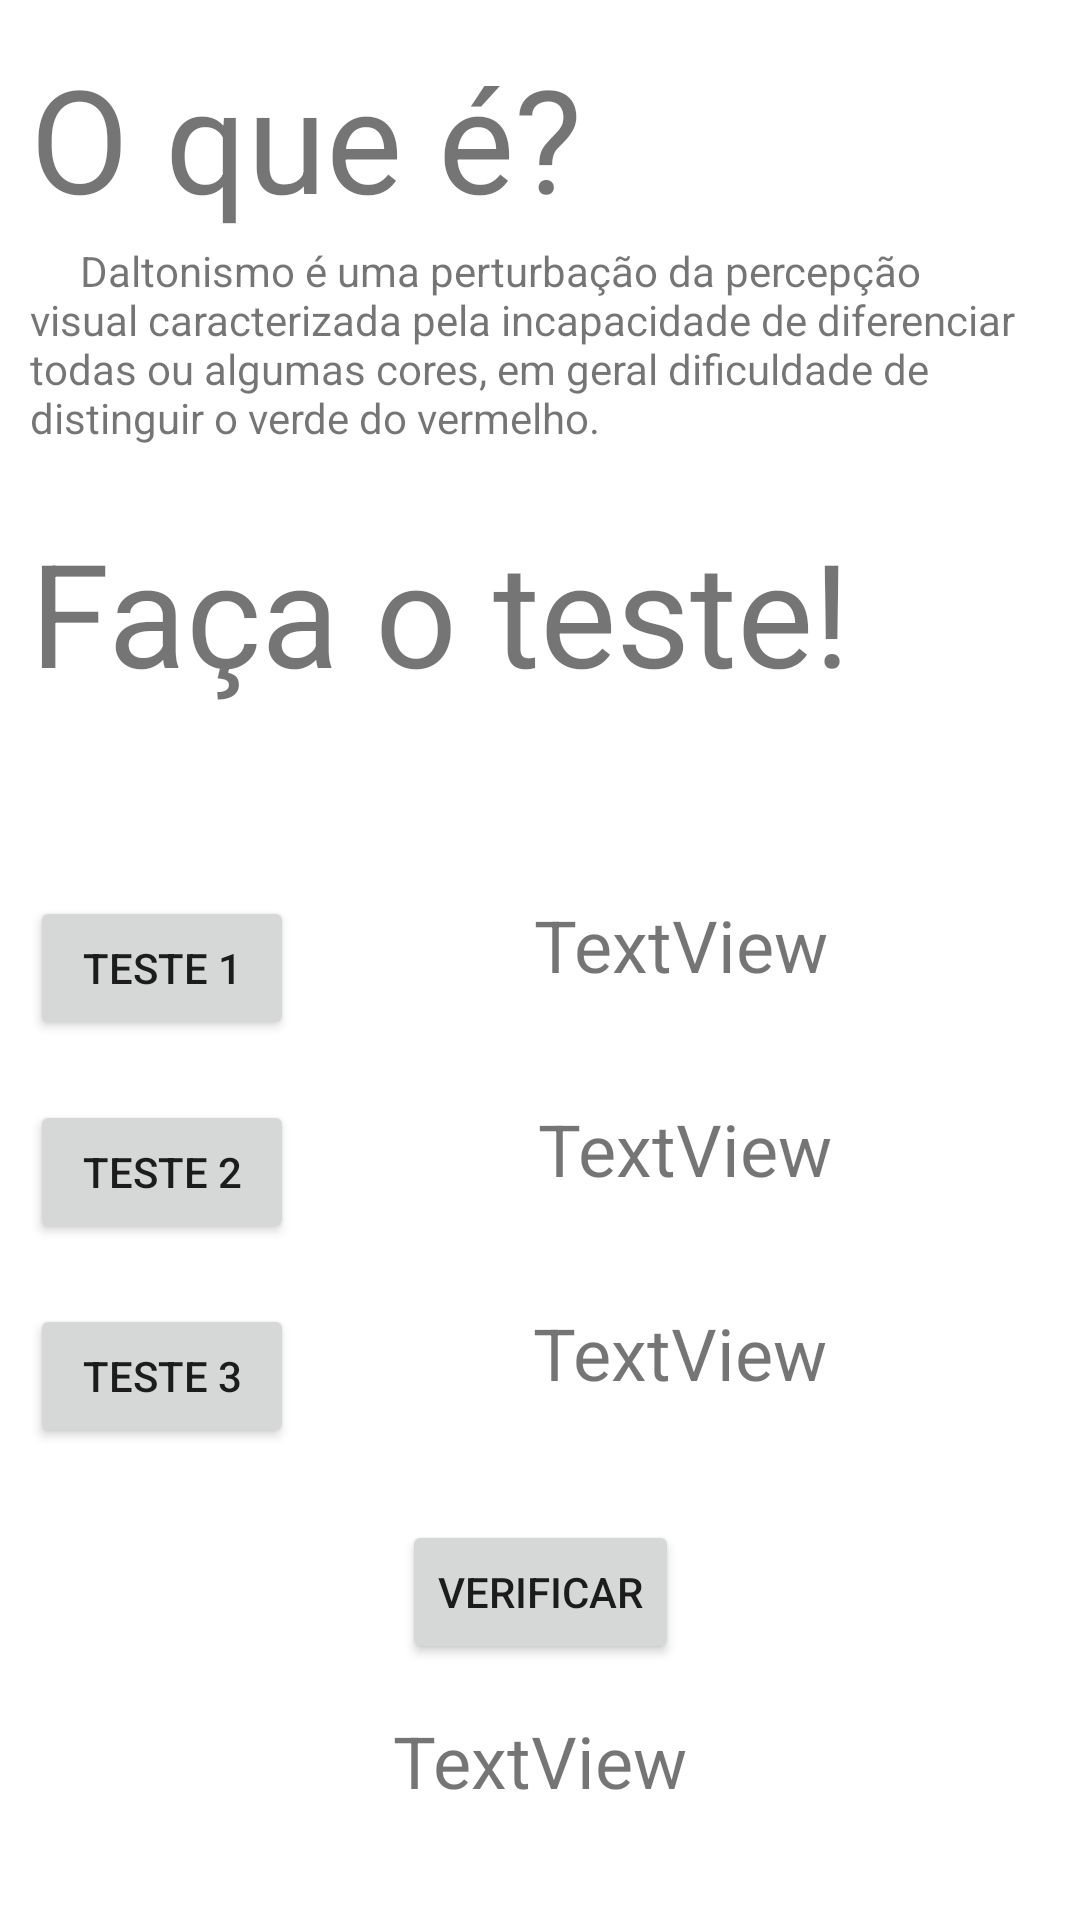

Layout XML and referenced resources for this Android screen:
<!-- AndroidManifest.xml: application theme Theme.Daltonism -->
<!-- res/layout/activity_main.xml -->
<?xml version="1.0" encoding="utf-8"?>
<androidx.constraintlayout.widget.ConstraintLayout xmlns:android="http://schemas.android.com/apk/res/android"
    xmlns:app="http://schemas.android.com/apk/res-auto"
    xmlns:tools="http://schemas.android.com/tools"
    android:id="@+id/teste2"
    android:layout_width="match_parent"
    android:layout_height="match_parent"
    tools:context=".MainActivity">

    <TextView
        android:id="@+id/textView2"
        android:layout_width="197dp"
        android:layout_height="67dp"
        android:layout_marginStart="10dp"
        android:text="O que é?"
        android:textSize="@android:dimen/app_icon_size"
        app:layout_constraintBottom_toBottomOf="parent"
        app:layout_constraintStart_toStartOf="parent"
        app:layout_constraintTop_toTopOf="parent"
        app:layout_constraintVertical_bias="0.024" />

    <TextView
        android:id="@+id/textView3"
        android:layout_width="329dp"
        android:layout_height="91dp"
        android:layout_marginStart="10dp"
        android:text="     Daltonismo é uma perturbação da percepção visual caracterizada pela incapacidade de diferenciar todas ou algumas cores, em geral dificuldade de distinguir o verde do vermelho."
        app:layout_constraintBottom_toBottomOf="parent"
        app:layout_constraintStart_toStartOf="parent"
        app:layout_constraintTop_toBottomOf="@+id/textView2"
        app:layout_constraintVertical_bias="0.0" />

    <TextView
        android:id="@+id/textView4"
        android:layout_width="286dp"
        android:layout_height="67dp"
        android:layout_marginStart="10dp"
        android:text="Faça o teste!"
        android:textSize="@android:dimen/app_icon_size"
        app:layout_constraintBottom_toBottomOf="parent"
        app:layout_constraintStart_toStartOf="parent"
        app:layout_constraintTop_toBottomOf="@+id/textView3"
        app:layout_constraintVertical_bias="0.0" />

    <Button
        android:id="@+id/teste3Button"
        android:layout_width="wrap_content"
        android:layout_height="wrap_content"
        android:layout_marginStart="10dp"
        android:layout_marginTop="20dp"
        android:text="Teste 3"
        app:layout_constraintStart_toStartOf="parent"
        app:layout_constraintTop_toBottomOf="@+id/teste2Button" />

    <Button
        android:id="@+id/teste1Button"
        android:layout_width="wrap_content"
        android:layout_height="wrap_content"
        android:layout_marginStart="10dp"
        android:layout_marginTop="60dp"
        android:text="Teste 1"
        app:layout_constraintStart_toStartOf="parent"
        app:layout_constraintTop_toBottomOf="@+id/textView4" />

    <Button
        android:id="@+id/teste2Button"
        android:layout_width="wrap_content"
        android:layout_height="wrap_content"
        android:layout_marginStart="10dp"
        android:layout_marginTop="20dp"
        android:text="Teste 2"
        app:layout_constraintStart_toStartOf="parent"
        app:layout_constraintTop_toBottomOf="@+id/teste1Button" />

    <Button
        android:id="@+id/verificarButton"
        android:layout_width="wrap_content"
        android:layout_height="wrap_content"
        android:layout_marginTop="24dp"
        android:text="Verificar"
        app:layout_constraintEnd_toEndOf="parent"
        app:layout_constraintStart_toStartOf="parent"
        app:layout_constraintTop_toBottomOf="@+id/teste3Button" />

    <TextView
        android:id="@+id/resposta1TextView"
        android:layout_width="105dp"
        android:layout_height="40dp"
        android:text="TextView"
        android:textSize="24sp"
        app:layout_constraintEnd_toEndOf="parent"
        app:layout_constraintHorizontal_bias="0.509"
        app:layout_constraintStart_toEndOf="@+id/teste1Button"
        app:layout_constraintTop_toTopOf="@+id/teste1Button" />

    <TextView
        android:id="@+id/resposta2TextView"
        android:layout_width="103dp"
        android:layout_height="38dp"
        android:text="TextView"
        android:textSize="24sp"
        app:layout_constraintEnd_toEndOf="parent"
        app:layout_constraintHorizontal_bias="0.511"
        app:layout_constraintStart_toEndOf="@+id/teste2Button"
        app:layout_constraintTop_toTopOf="@+id/teste2Button" />

    <TextView
        android:id="@+id/resposta3TextView"
        android:layout_width="106dp"
        android:layout_height="37dp"
        android:text="TextView"
        android:textSize="24sp"
        app:layout_constraintEnd_toEndOf="parent"
        app:layout_constraintHorizontal_bias="0.511"
        app:layout_constraintStart_toEndOf="@+id/teste3Button"
        app:layout_constraintTop_toTopOf="@+id/teste3Button" />

    <TextView
        android:id="@+id/resultadoTextView"
        android:layout_width="wrap_content"
        android:layout_height="wrap_content"
        android:layout_marginTop="16dp"
        android:text="TextView"
        android:textSize="24sp"
        app:layout_constraintEnd_toEndOf="parent"
        app:layout_constraintStart_toStartOf="parent"
        app:layout_constraintTop_toBottomOf="@+id/verificarButton" />

</androidx.constraintlayout.widget.ConstraintLayout>
<!-- resources referenced by this layout -->
<resources>
  <style name="Theme.Daltonism" parent="Theme.MaterialComponents.DayNight.DarkActionBar">
          
          <item name="colorPrimary">@color/purple_500</item>
          <item name="colorPrimaryVariant">@color/purple_700</item>
          <item name="colorOnPrimary">@color/white</item>
          
          <item name="colorSecondary">@color/teal_200</item>
          <item name="colorSecondaryVariant">@color/teal_700</item>
          <item name="colorOnSecondary">@color/black</item>
          
          <item name="android:statusBarColor" tools:targetApi="l">?attr/colorPrimaryVariant</item>
          
      </style>
  <!-- not gathered from this repository: default colours our renderer supplied (Android Studio template values) -->
  <color name="purple_500">#FF6200EE</color>
  <color name="purple_700">#FF3700B3</color>
  <color name="teal_200">#FF03DAC5</color>
  <color name="teal_700">#FF018786</color>
  <color name="black">#FF000000</color>
  <color name="white">#FFFFFFFF</color>
</resources>
